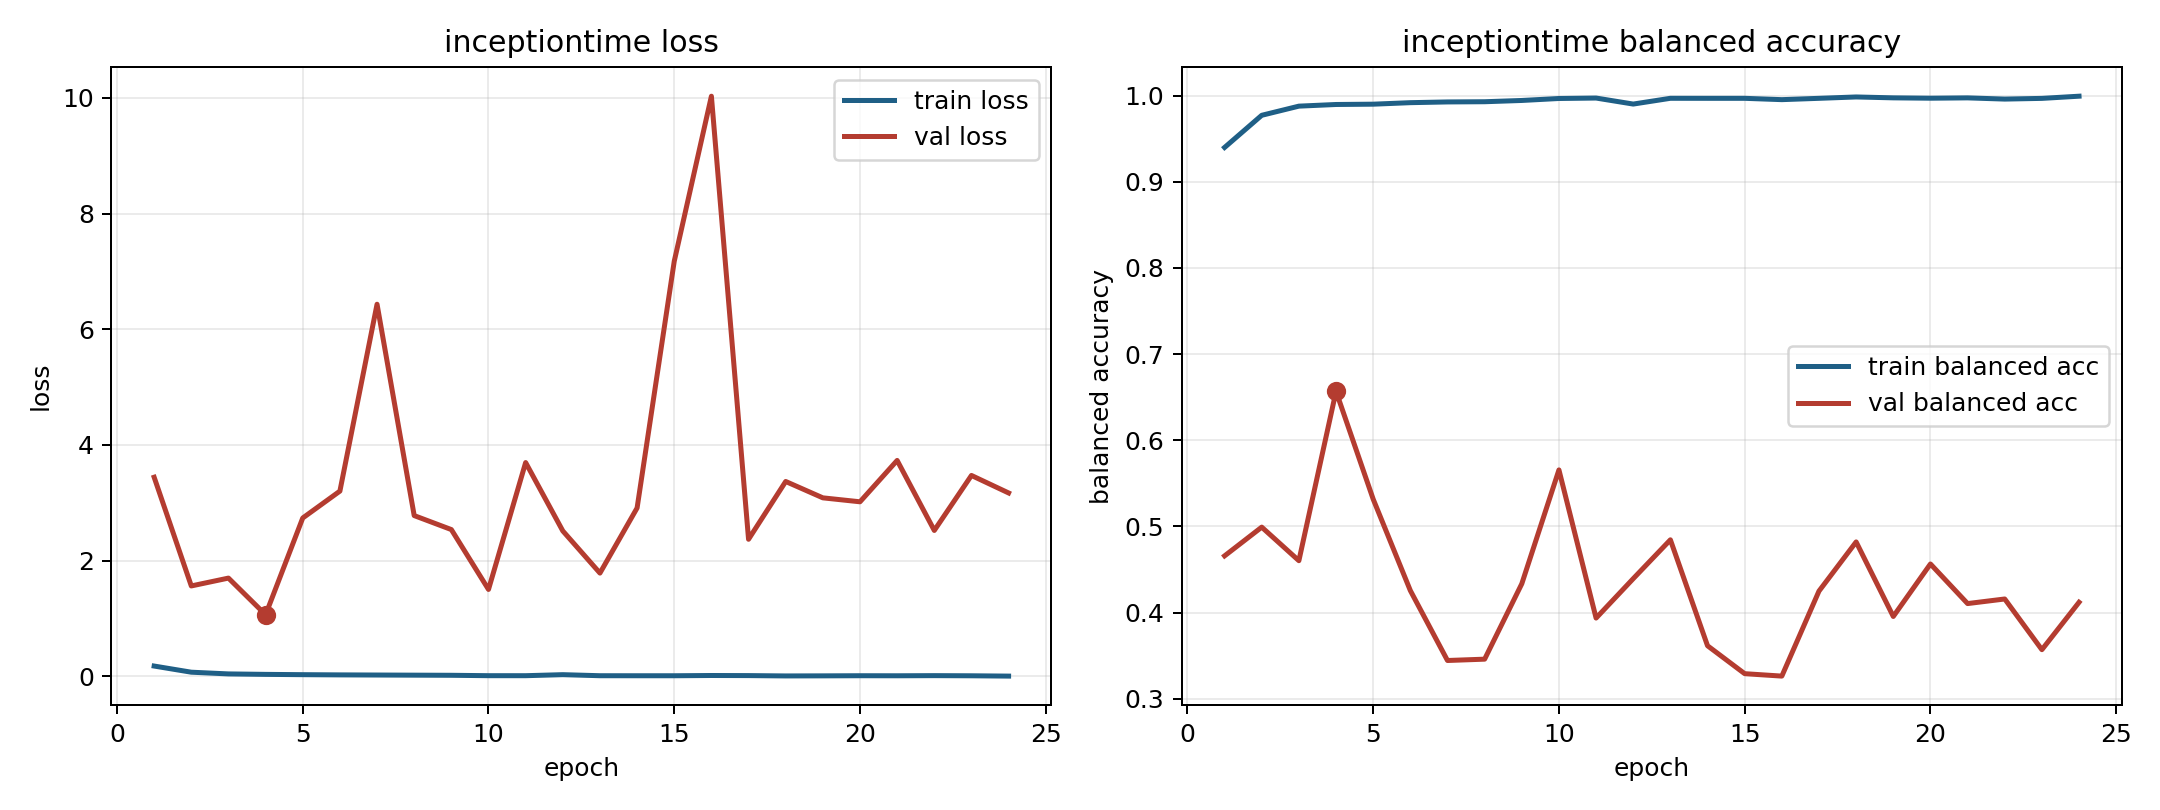

The table this chart was drawn from, first rows:
model, fold, epoch, train_loss, train_balanced_accuracy, val_loss, val_balanced_accuracy
inceptiontime, 1, 1, 0.1766, 0.9398, 3.442, 0.4659
inceptiontime, 1, 2, 0.07019, 0.9772, 1.562, 0.4992
inceptiontime, 1, 3, 0.04055, 0.9878, 1.697, 0.4603
inceptiontime, 1, 4, 0.03254, 0.9897, 1.064, 0.6568
inceptiontime, 1, 5, 0.02743, 0.9901, 2.737, 0.5317
inceptiontime, 1, 6, 0.0237, 0.9918, 3.202, 0.4256
inceptiontime, 1, 7, 0.02128, 0.9927, 6.433, 0.3444
inceptiontime, 1, 8, 0.01889, 0.9929, 2.778, 0.346
inceptiontime, 1, 9, 0.01666, 0.9944, 2.536, 0.4335
inceptiontime, 1, 10, 0.009885, 0.9967, 1.501, 0.5656
inceptiontime, 1, 11, 0.009718, 0.9972, 3.695, 0.3937
inceptiontime, 1, 12, 0.02749, 0.9902, 2.513, 0.4394
inceptiontime, 1, 13, 0.009298, 0.9969, 1.784, 0.4845
inceptiontime, 1, 14, 0.008852, 0.9969, 2.91, 0.3615
inceptiontime, 1, 15, 0.008792, 0.9969, 7.177, 0.3291
inceptiontime, 1, 16, 0.0131, 0.9953, 10.03, 0.3263
inceptiontime, 1, 17, 0.01141, 0.9969, 2.369, 0.425
inceptiontime, 1, 18, 0.00557, 0.9984, 3.368, 0.482
inceptiontime, 1, 19, 0.006997, 0.9974, 3.085, 0.3955
inceptiontime, 1, 20, 0.009151, 0.997, 3.017, 0.4565
inceptiontime, 1, 21, 0.008351, 0.9974, 3.732, 0.4105
inceptiontime, 1, 22, 0.01067, 0.996, 2.521, 0.4158
inceptiontime, 1, 23, 0.008169, 0.9968, 3.472, 0.357
inceptiontime, 1, 24, 0.002634, 0.9993, 3.17, 0.412
